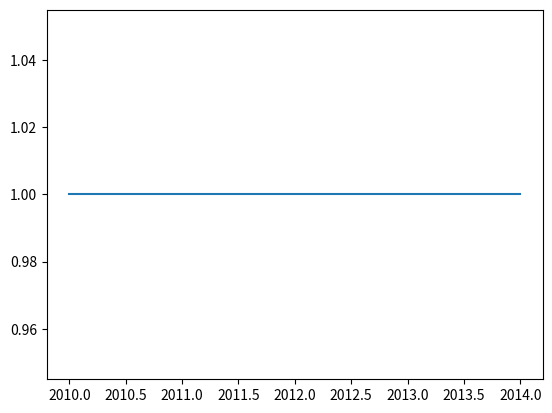

This chart was generated by the following Python code:
# -*- coding: utf-8 -*-
"""
Created on Sat Apr 17 21:51:59 2021

@author: Cristian
"""

import matplotlib.pyplot as plt

lst_pop = []

for i in range(5):
    lst_pop.append(1)

#print(lst_pop)

lst_year = [2010, 2011, 2012, 2013, 2014]

#print(1st_year[-1])

plt.plot(lst_year, lst_pop)

plt.show()

